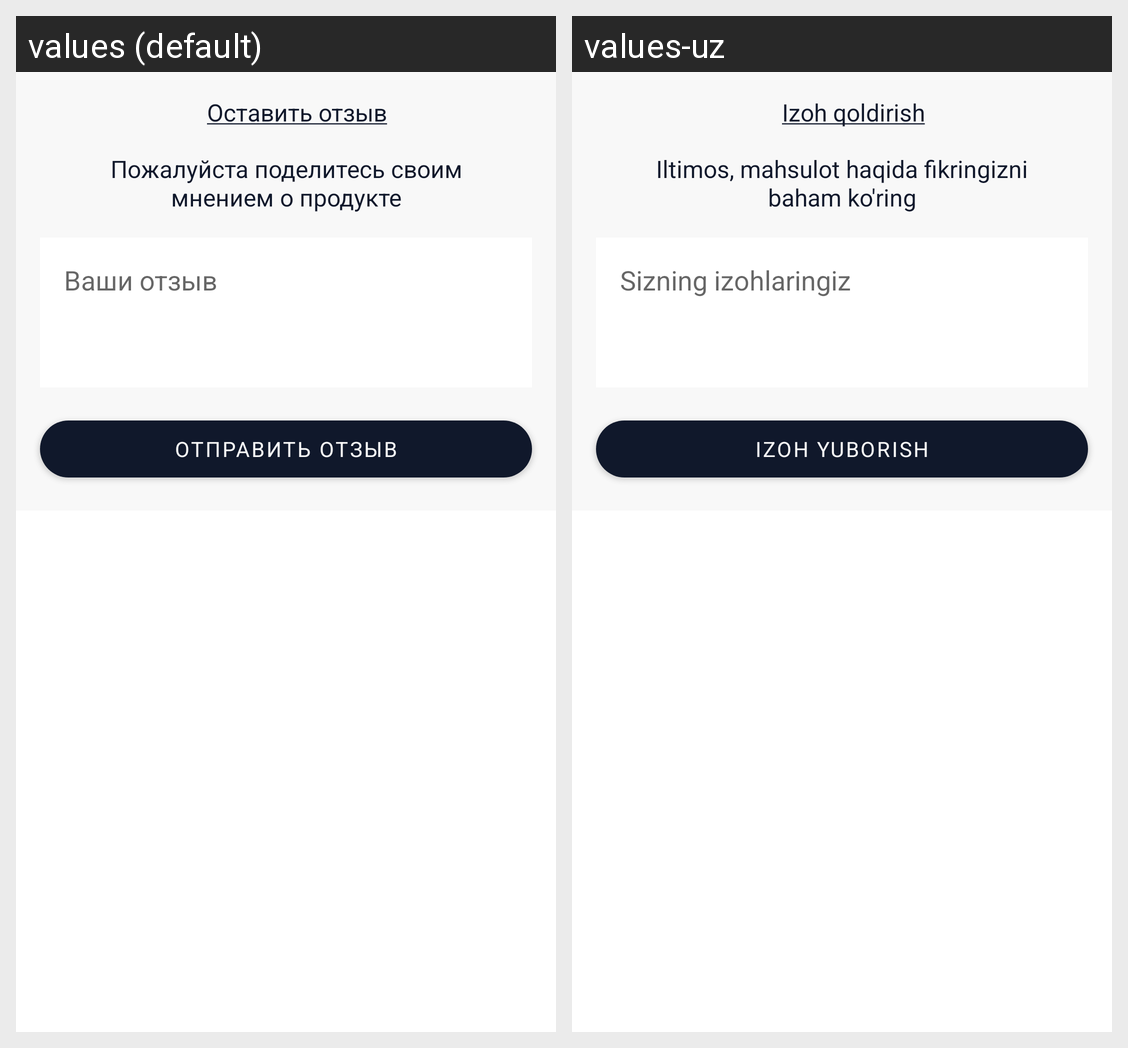

This grid shows one Android layout under two languages. Give, for every string resource on the screen, its name, the default text and each shown locale's text.
Android screen res/layout/feedback_bottomsheet.xml rendered under 2 locales, left to right: values (default), values-uz. Device: Nexus 5 (rendered at 1080×1920; each locale shown at half size, 540×960, under a caption strip naming it); theme Theme.24seven.
Strings drawn on this screen, with the default value and each locale's value (text and hints the layout hard-codes, and strings that could not be matched under every locale, appear in the picture but are not listed):

leave_feedback
  values: Оставить отзыв
  values-uz: Izoh qoldirish

pls_your_comments
  values: Пожалуйста поделитесь своим мнением о продукте
  values-uz: Iltimos, mahsulot haqida fikringizni baham ko'ring

your_comments
  values: Ваши отзыв
  values-uz: Sizning izohlaringiz

leave_comment
  values: ОТПРАВИТЬ ОТЗЫВ
  values-uz: IZOH YUBORISH
